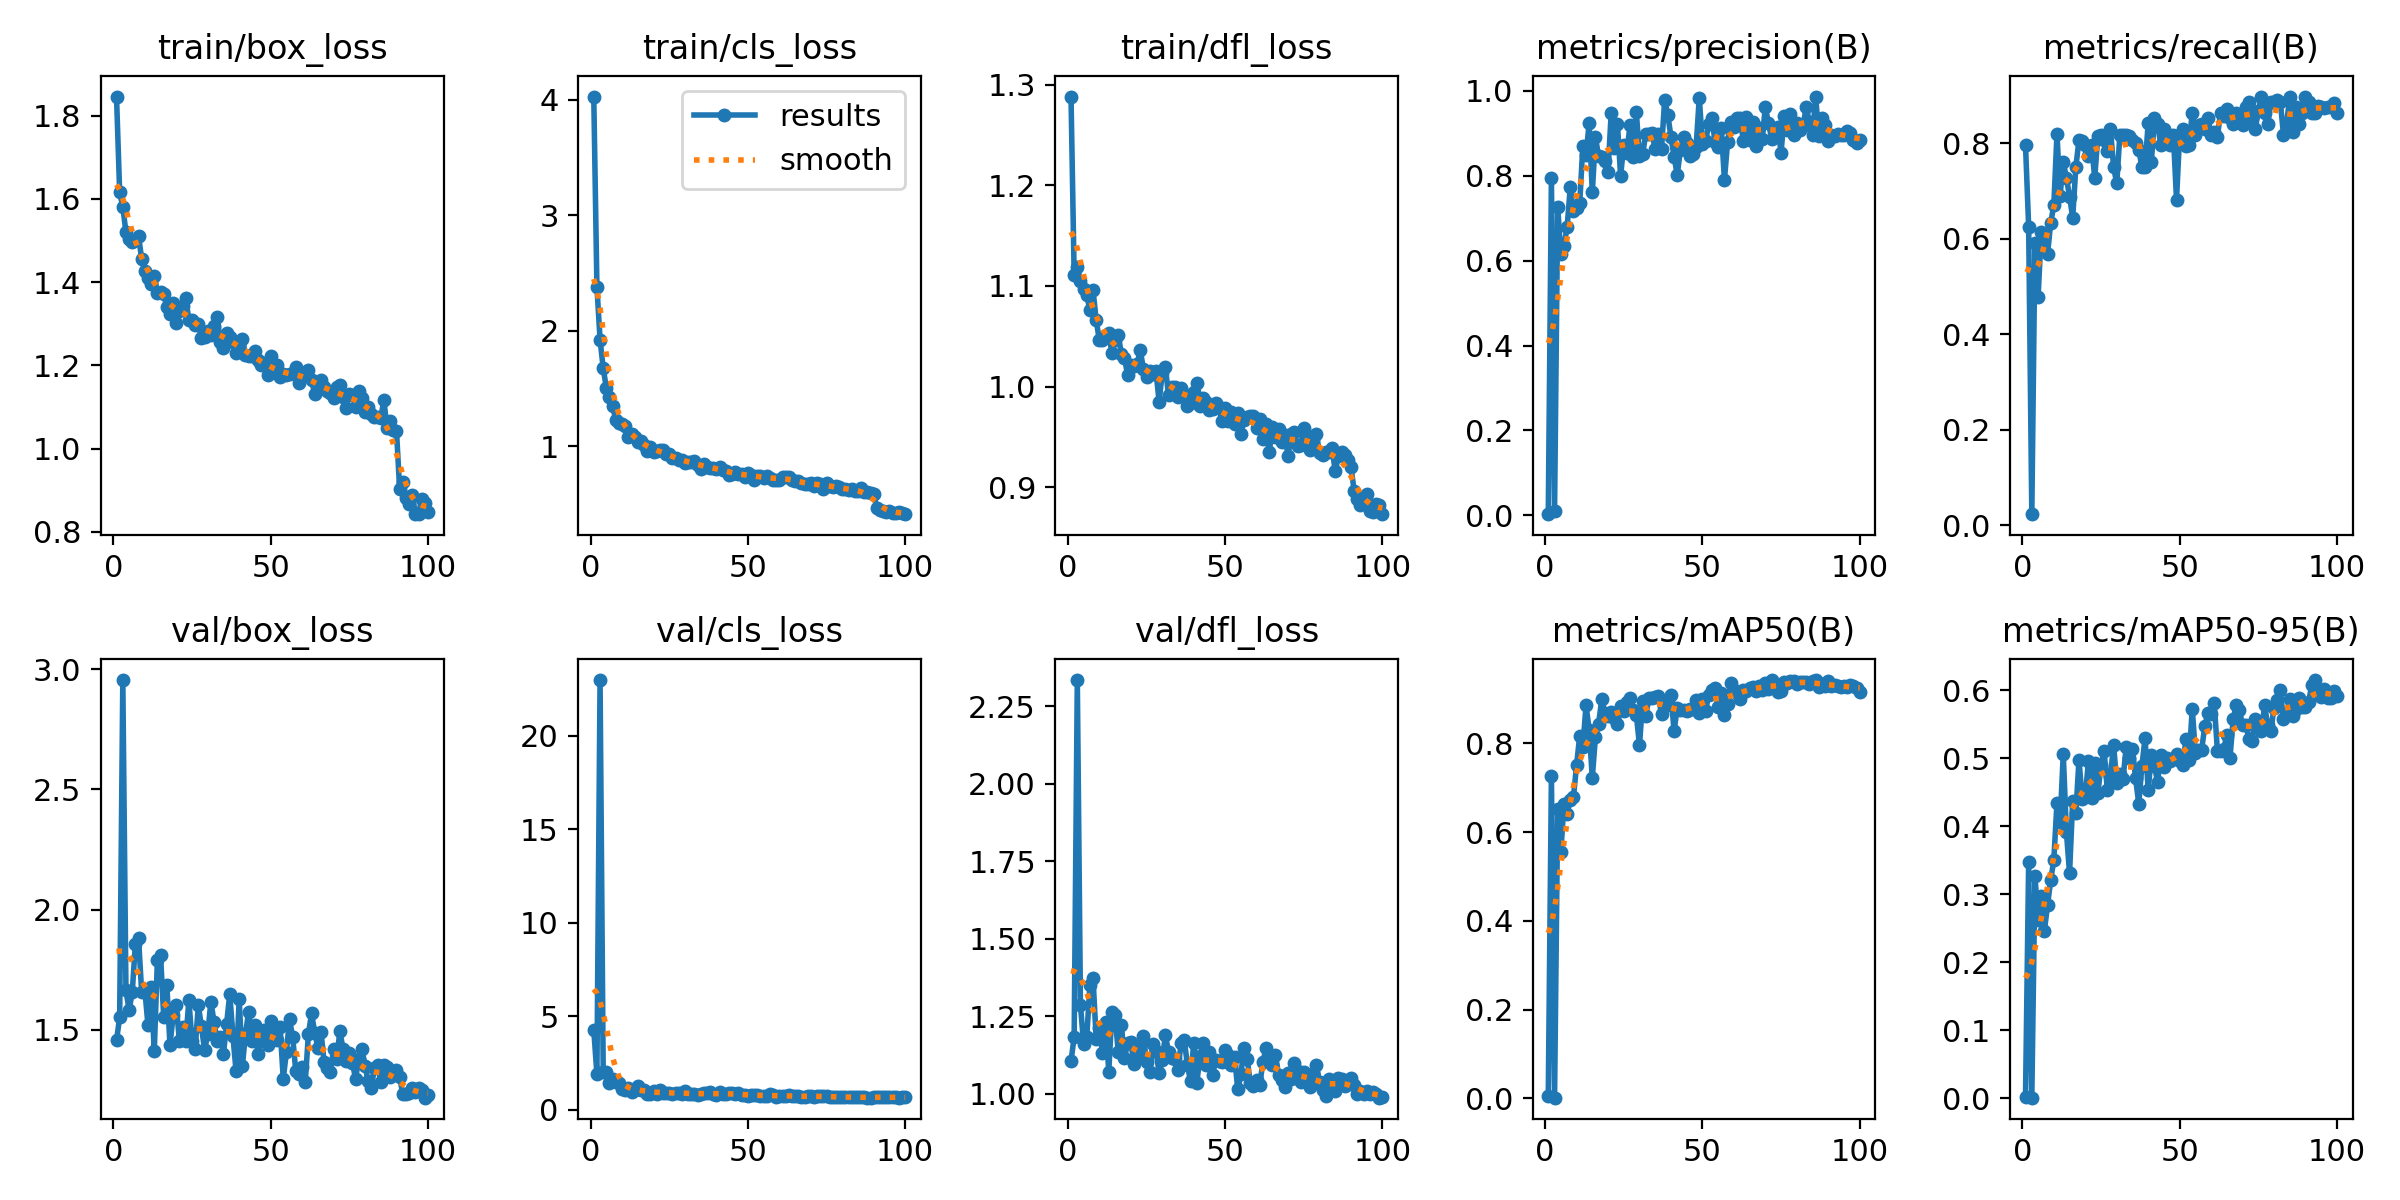

The file beside this chart, header and first rows:
epoch, time, train/box_loss, train/cls_loss, train/dfl_loss, metrics/precision(B), metrics/recall(B), metrics/mAP50(B), metrics/mAP50-95(B), val/box_loss, val/cls_loss, val/dfl_loss, lr/pg0, lr/pg1, lr/pg2
1, 34.62, 1.846, 4.027, 1.288, 0.00275, 0.7954, 0.00451, 0.00199, 1.456, 4.265, 1.105, 0.0006545, 0.0006545, 0.0006545
2, 59.67, 1.616, 2.382, 1.111, 0.7949, 0.625, 0.7272, 0.3475, 1.552, 1.904, 1.183, 0.001308, 0.001308, 0.001308
3, 81.16, 1.581, 1.923, 1.119, 0.01038, 0.02273, 0.00136, 0.00062, 2.955, 22.99, 2.334, 0.001949, 0.001949, 0.001949
4, 101.5, 1.52, 1.677, 1.105, 0.7263, 0.5909, 0.6523, 0.326, 1.664, 2.004, 1.287, 0.001941, 0.001941, 0.001941
5, 114.9, 1.504, 1.505, 1.097, 0.615, 0.4773, 0.5551, 0.2625, 1.584, 2.033, 1.161, 0.001921, 0.001921, 0.001921
6, 128.4, 1.496, 1.426, 1.091, 0.6345, 0.6136, 0.6643, 0.298, 1.656, 1.41, 1.182, 0.001901, 0.001901, 0.001901
7, 141.7, 1.5, 1.349, 1.076, 0.6793, 0.6023, 0.6421, 0.2459, 1.859, 1.626, 1.351, 0.001881, 0.001881, 0.001881
8, 155, 1.511, 1.226, 1.096, 0.7732, 0.5682, 0.6728, 0.2838, 1.881, 1.465, 1.372, 0.001861, 0.001861, 0.001861
9, 168.5, 1.456, 1.198, 1.066, 0.7168, 0.6328, 0.6789, 0.3204, 1.657, 1.413, 1.178, 0.001842, 0.001842, 0.001842
10, 182.4, 1.426, 1.194, 1.046, 0.7248, 0.6704, 0.7511, 0.3504, 1.666, 1.082, 1.213, 0.001822, 0.001822, 0.001822
11, 195.7, 1.411, 1.178, 1.046, 0.735, 0.8194, 0.8178, 0.4341, 1.52, 1.021, 1.131, 0.001802, 0.001802, 0.001802
12, 208.8, 1.394, 1.08, 1.051, 0.871, 0.6904, 0.7916, 0.4064, 1.679, 1.178, 1.23, 0.001782, 0.001782, 0.001782
13, 221.8, 1.416, 1.109, 1.053, 0.848, 0.7609, 0.8863, 0.5059, 1.411, 0.9571, 1.071, 0.001762, 0.001762, 0.001762
14, 234.9, 1.374, 1.08, 1.033, 0.9235, 0.7273, 0.8314, 0.3912, 1.792, 1.065, 1.263, 0.001743, 0.001743, 0.001743
15, 248, 1.377, 1.039, 1.047, 0.7612, 0.6882, 0.7229, 0.331, 1.811, 1.264, 1.255, 0.001723, 0.001723, 0.001723
16, 261, 1.372, 1.042, 1.052, 0.8901, 0.6441, 0.8153, 0.4375, 1.554, 1.037, 1.135, 0.001703, 0.001703, 0.001703
17, 274.2, 1.34, 1.014, 1.033, 0.8463, 0.75, 0.8443, 0.4191, 1.686, 1.03, 1.223, 0.001683, 0.001683, 0.001683
18, 287.3, 1.325, 0.961, 1.028, 0.8444, 0.8068, 0.8998, 0.498, 1.436, 0.805, 1.115, 0.001663, 0.001663, 0.001663
19, 300.5, 1.349, 0.9955, 1.011, 0.835, 0.8052, 0.8681, 0.4396, 1.561, 0.8279, 1.163, 0.001644, 0.001644, 0.001644
20, 313.5, 1.302, 0.9516, 1.021, 0.8085, 0.7954, 0.8629, 0.4436, 1.602, 1.003, 1.168, 0.001624, 0.001624, 0.001624
21, 326.6, 1.33, 0.9575, 1.02, 0.9479, 0.7727, 0.8699, 0.4958, 1.452, 0.8489, 1.096, 0.001604, 0.001604, 0.001604
22, 339.6, 1.342, 0.9676, 1.022, 0.8648, 0.7954, 0.8567, 0.4412, 1.514, 1.051, 1.15, 0.001584, 0.001584, 0.001584
23, 352.7, 1.362, 0.9662, 1.036, 0.9212, 0.7273, 0.8433, 0.4928, 1.454, 0.8919, 1.123, 0.001564, 0.001564, 0.001564
24, 365.7, 1.308, 0.9305, 1.018, 0.7994, 0.815, 0.8845, 0.4481, 1.623, 0.8922, 1.187, 0.001545, 0.001545, 0.001545
25, 378.8, 1.31, 0.9313, 1.009, 0.8733, 0.8182, 0.8743, 0.4904, 1.455, 0.8611, 1.103, 0.001525, 0.001525, 0.001525
26, 391.9, 1.296, 0.9019, 1.016, 0.8542, 0.8068, 0.8942, 0.5099, 1.421, 0.847, 1.071, 0.001505, 0.001505, 0.001505
27, 405, 1.299, 0.9009, 1.013, 0.9199, 0.7841, 0.9015, 0.4536, 1.602, 0.8843, 1.16, 0.001485, 0.001485, 0.001485
28, 418.5, 1.266, 0.8851, 1.016, 0.8441, 0.8296, 0.8765, 0.4743, 1.514, 0.9105, 1.139, 0.001465, 0.001465, 0.001465
29, 432.3, 1.269, 0.88, 0.985, 0.9489, 0.75, 0.8642, 0.5194, 1.415, 0.8534, 1.067, 0.001446, 0.001446, 0.001446
30, 446.5, 1.282, 0.8576, 1.013, 0.8452, 0.7159, 0.7961, 0.4629, 1.483, 0.9857, 1.108, 0.001426, 0.001426, 0.001426
31, 460, 1.272, 0.8632, 1.019, 0.8519, 0.8182, 0.896, 0.4763, 1.618, 0.8251, 1.19, 0.001406, 0.001406, 0.001406
32, 473.1, 1.294, 0.8655, 0.9915, 0.8973, 0.8182, 0.8626, 0.4692, 1.534, 0.8212, 1.134, 0.001386, 0.001386, 0.001386
33, 486.1, 1.316, 0.8761, 0.9997, 0.8974, 0.8182, 0.9028, 0.5165, 1.454, 0.8556, 1.114, 0.001366, 0.001366, 0.001366
34, 499.1, 1.256, 0.8352, 0.9991, 0.8998, 0.816, 0.9034, 0.5003, 1.471, 0.8025, 1.113, 0.001347, 0.001347, 0.001347
35, 512.1, 1.242, 0.802, 0.9898, 0.8617, 0.8068, 0.9055, 0.5133, 1.401, 0.837, 1.077, 0.001327, 0.001327, 0.001327
36, 525.3, 1.277, 0.8508, 0.999, 0.8979, 0.7999, 0.9067, 0.4701, 1.526, 0.8896, 1.164, 0.001307, 0.001307, 0.001307
37, 538.3, 1.269, 0.8194, 0.9923, 0.8629, 0.7865, 0.8659, 0.4329, 1.65, 0.861, 1.175, 0.001287, 0.001287, 0.001287
38, 551.4, 1.257, 0.8091, 0.9803, 0.9783, 0.75, 0.8847, 0.4886, 1.474, 0.9157, 1.093, 0.001267, 0.001267, 0.001267
39, 564.5, 1.23, 0.8151, 0.9835, 0.943, 0.75, 0.8968, 0.5297, 1.329, 0.8058, 1.04, 0.001248, 0.001248, 0.001248
40, 577.4, 1.249, 0.7998, 0.9943, 0.8918, 0.8425, 0.9085, 0.4526, 1.63, 0.7627, 1.164, 0.001228, 0.001228, 0.001228
41, 590.3, 1.263, 0.8226, 1.004, 0.8448, 0.7614, 0.8282, 0.5049, 1.349, 0.9574, 1.036, 0.001208, 0.001208, 0.001208
42, 603.6, 1.225, 0.7973, 0.9806, 0.8017, 0.8523, 0.8808, 0.4881, 1.484, 0.8097, 1.121, 0.001188, 0.001188, 0.001188
43, 616.8, 1.222, 0.7826, 0.9892, 0.8605, 0.8409, 0.8745, 0.4649, 1.576, 0.8076, 1.164, 0.001168, 0.001168, 0.001168
44, 630, 1.222, 0.7517, 0.9843, 0.8904, 0.7954, 0.8754, 0.5052, 1.452, 0.8595, 1.092, 0.001149, 0.001149, 0.001149
45, 643.1, 1.234, 0.7621, 0.9772, 0.8765, 0.8296, 0.8725, 0.4869, 1.521, 0.8596, 1.135, 0.001129, 0.001129, 0.001129
46, 656.3, 1.214, 0.7808, 0.9778, 0.8473, 0.8199, 0.8777, 0.4996, 1.399, 0.8275, 1.059, 0.001109, 0.001109, 0.001109
47, 669.3, 1.201, 0.7599, 0.9837, 0.8515, 0.7954, 0.8782, 0.4954, 1.475, 0.8755, 1.11, 0.001089, 0.001089, 0.001089
48, 682.4, 1.205, 0.7629, 0.9794, 0.8678, 0.8182, 0.8987, 0.4991, 1.499, 0.7799, 1.104, 0.001069, 0.001069, 0.001069
49, 695.5, 1.177, 0.7322, 0.9654, 0.9836, 0.6815, 0.8679, 0.5056, 1.437, 0.7872, 1.103, 0.00105, 0.00105, 0.00105
50, 708.4, 1.223, 0.7725, 0.979, 0.8758, 0.8182, 0.8998, 0.4959, 1.535, 0.7492, 1.14, 0.00103, 0.00103, 0.00103
51, 721.3, 1.185, 0.7479, 0.9655, 0.8814, 0.8296, 0.8739, 0.4898, 1.506, 0.7772, 1.126, 0.00101, 0.00101, 0.00101
52, 734.5, 1.2, 0.7122, 0.9752, 0.9208, 0.7931, 0.9091, 0.5281, 1.457, 0.7766, 1.093, 0.0009902, 0.0009902, 0.0009902
53, 747.4, 1.171, 0.745, 0.9629, 0.9355, 0.7954, 0.9195, 0.4979, 1.512, 0.7745, 1.118, 0.0009704, 0.0009704, 0.0009704
54, 760.6, 1.178, 0.7467, 0.9742, 0.8804, 0.8636, 0.9256, 0.5729, 1.296, 0.7062, 1.014, 0.0009506, 0.0009506, 0.0009506
55, 773.8, 1.178, 0.7236, 0.9531, 0.8672, 0.8166, 0.8815, 0.5079, 1.407, 0.741, 1.062, 0.0009308, 0.0009308, 0.0009308
56, 787, 1.179, 0.7435, 0.9671, 0.9134, 0.8391, 0.9147, 0.5121, 1.544, 0.7399, 1.148, 0.000911, 0.000911, 0.000911
57, 800.2, 1.182, 0.7262, 0.9693, 0.7906, 0.8409, 0.8634, 0.5126, 1.469, 0.8261, 1.112, 0.0008912, 0.0008912, 0.0008912
58, 813.4, 1.197, 0.7106, 0.9709, 0.8782, 0.8296, 0.8884, 0.5475, 1.327, 0.7656, 1.034, 0.0008714, 0.0008714, 0.0008714
59, 826.4, 1.157, 0.7092, 0.9705, 0.9275, 0.8523, 0.9353, 0.5663, 1.315, 0.6822, 1.025, 0.0008516, 0.0008516, 0.0008516
60, 839.6, 1.171, 0.7107, 0.9592, 0.9149, 0.8182, 0.92, 0.5652, 1.345, 0.7246, 1.043, 0.0008318, 0.0008318, 0.0008318
... 40 more rows
